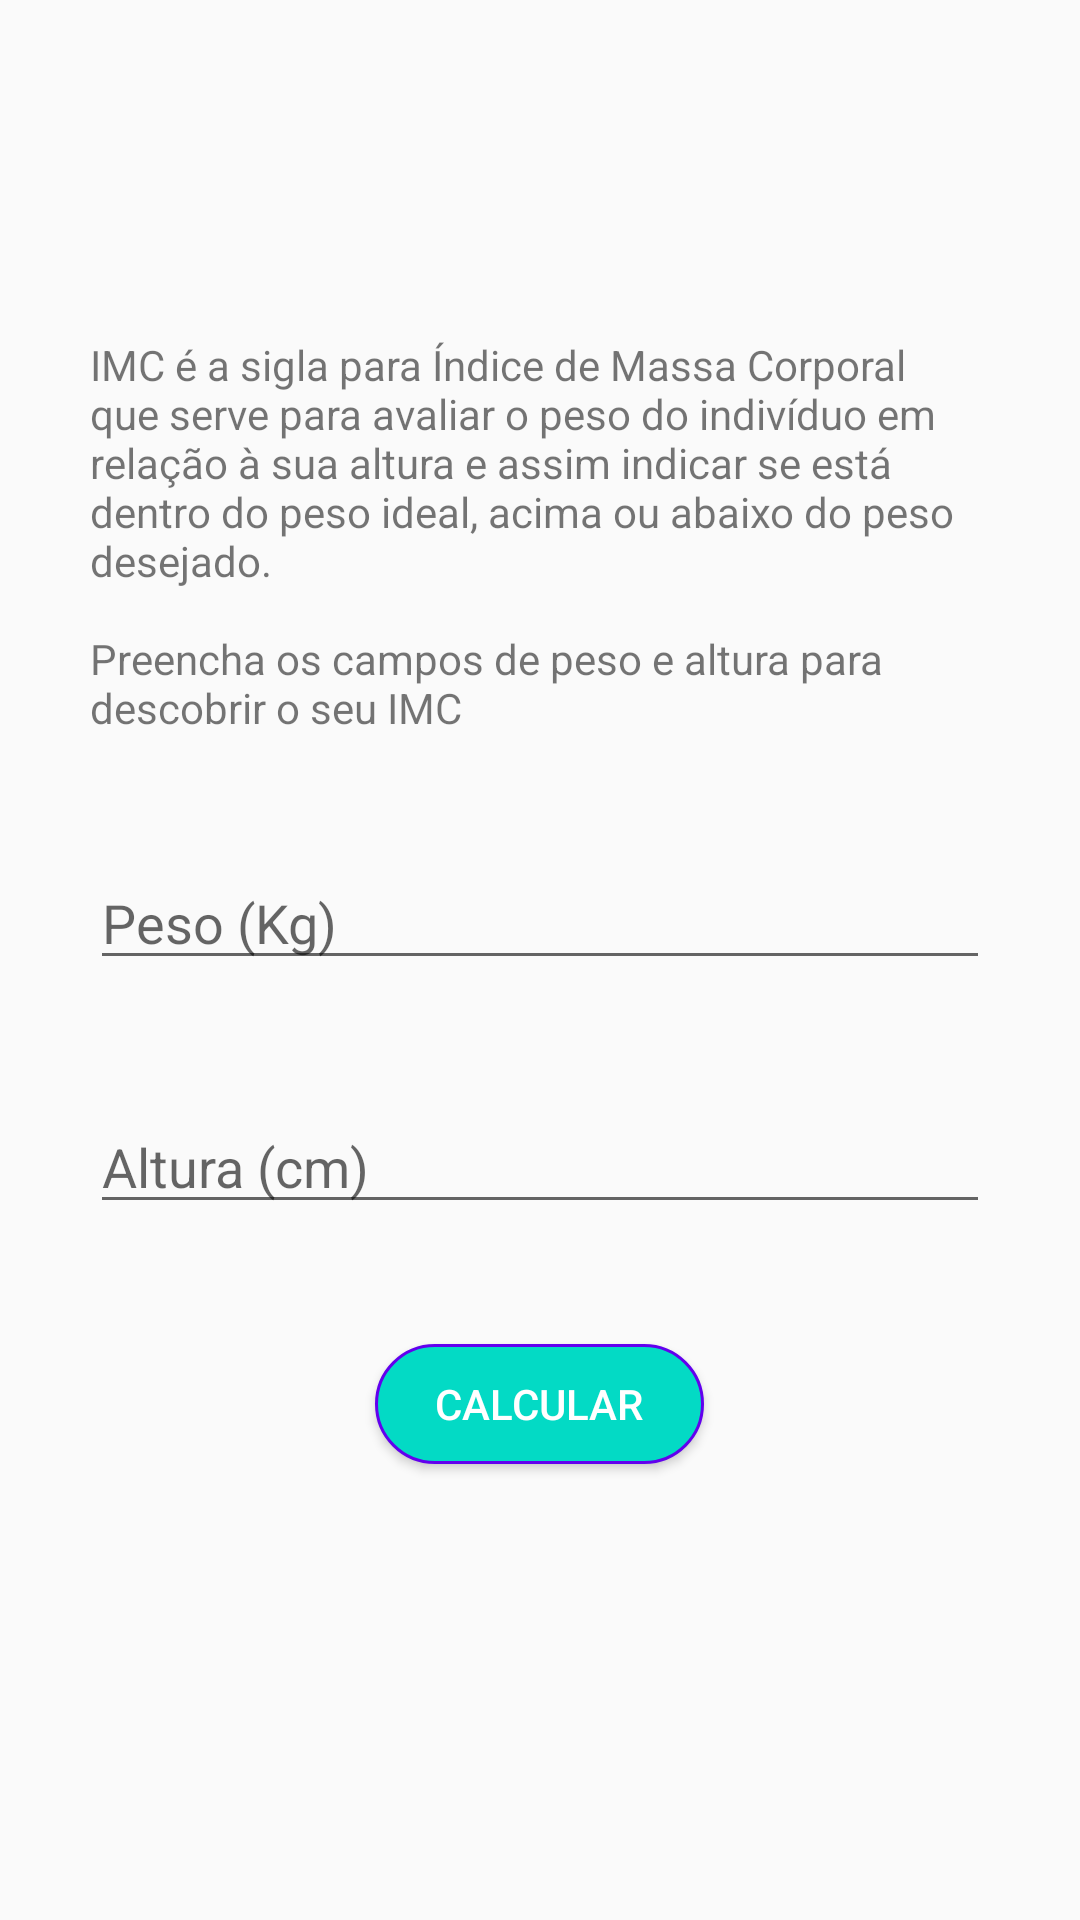

Here is an Android app screen rendered from its layout file. Give the layout XML and the strings, colors and styles it references.
<!-- AndroidManifest.xml: application theme AppTheme -->
<!-- res/layout/activity_imc.xml -->
<?xml version="1.0" encoding="utf-8"?>
<ScrollView xmlns:android="http://schemas.android.com/apk/res/android"
    xmlns:app="http://schemas.android.com/apk/res-auto"
    xmlns:tools="http://schemas.android.com/tools"
    android:layout_width="match_parent"
    android:layout_height="match_parent">

    <LinearLayout
        android:layout_width="match_parent"
        android:layout_height="wrap_content"
        android:layout_gravity="center"
        android:gravity="center"
        android:orientation="vertical"
        tools:context=".ImcActivity">

        <TextView
            android:layout_width="wrap_content"
            android:layout_height="wrap_content"
            style="@style/TextViewForm"
            android:text="@string/imc_desc" />

        <EditText
            android:id="@+id/edit_imc_weight"
            android:hint="@string/weight"
            style="@style/EditTextForm" />

        <EditText
            android:id="@+id/edit_imc_height"
            android:hint="@string/height"
            style="@style/EditTextForm" />

        <Button
            android:id="@+id/btn_imc_send"
            android:text="@string/calc"
            style="@style/ButtonForm" />

    </LinearLayout>
</ScrollView>
<!-- resources referenced by this layout -->
<resources>
  <string name="calc">Calcular</string>
  <string name="height">Altura (cm)</string>
  <string name="imc_desc">IMC é a sigla para Índice de Massa Corporal que serve para avaliar o peso do indivíduo em relação à sua altura e assim indicar se está dentro do peso ideal, acima ou abaixo do peso desejado.\n\nPreencha os campos de peso e altura para descobrir o seu IMC</string>
  <string name="weight">Peso (Kg)</string>
  <style name="ButtonForm">
          <item name="android:layout_width">wrap_content</item>
          <item name="android:layout_height">40dp</item>
          <item name="android:layout_marginBottom">40dp</item>
          <item name="android:paddingStart">20dp</item>
          <item name="android:paddingEnd">20dp</item>
          <item name="android:background">@drawable/bg_button_accent</item>
          <item name="android:textColor">@android:color/white</item>
      </style>
  <style name="EditTextForm">
          <item name="android:layout_width">match_parent</item>
          <item name="android:layout_height">wrap_content</item>
          <item name="android:layout_marginStart">30dp</item>
          <item name="android:layout_marginEnd">30dp</item>
          <item name="android:layout_marginBottom">40dp</item>
          <item name="android:inputType">number</item>
          <item name="android:maxLength">3</item>
      </style>
  <style name="TextViewForm">
          <item name="android:layout_marginStart">30dp</item>
          <item name="android:layout_marginEnd">30dp</item>
          <item name="android:layout_marginBottom">40dp</item>
      </style>
  <style name="AppTheme" parent="Theme.AppCompat.Light.DarkActionBar">
          
          <item name="colorPrimary">@color/colorPrimary</item>
          <item name="colorPrimaryDark">@color/colorPrimaryDark</item>
          <item name="colorAccent">@color/colorAccent</item>
      </style>
  <!-- drawable bg_button_accent (drawable) -->
  <?xml version="1.0" encoding="utf-8"?>
  <shape xmlns:android="http://schemas.android.com/apk/res/android">
  
      <stroke android:color="@color/colorPrimary" android:width="1dp"/>
      <solid android:color="@color/colorAccent"/>
      <corners android:radius="40dp"/>
  </shape>
  <color name="colorPrimary">#6200EE</color>
  <color name="colorPrimaryDark">#3700B3</color>
  <color name="colorAccent">#03DAC5</color>
</resources>
